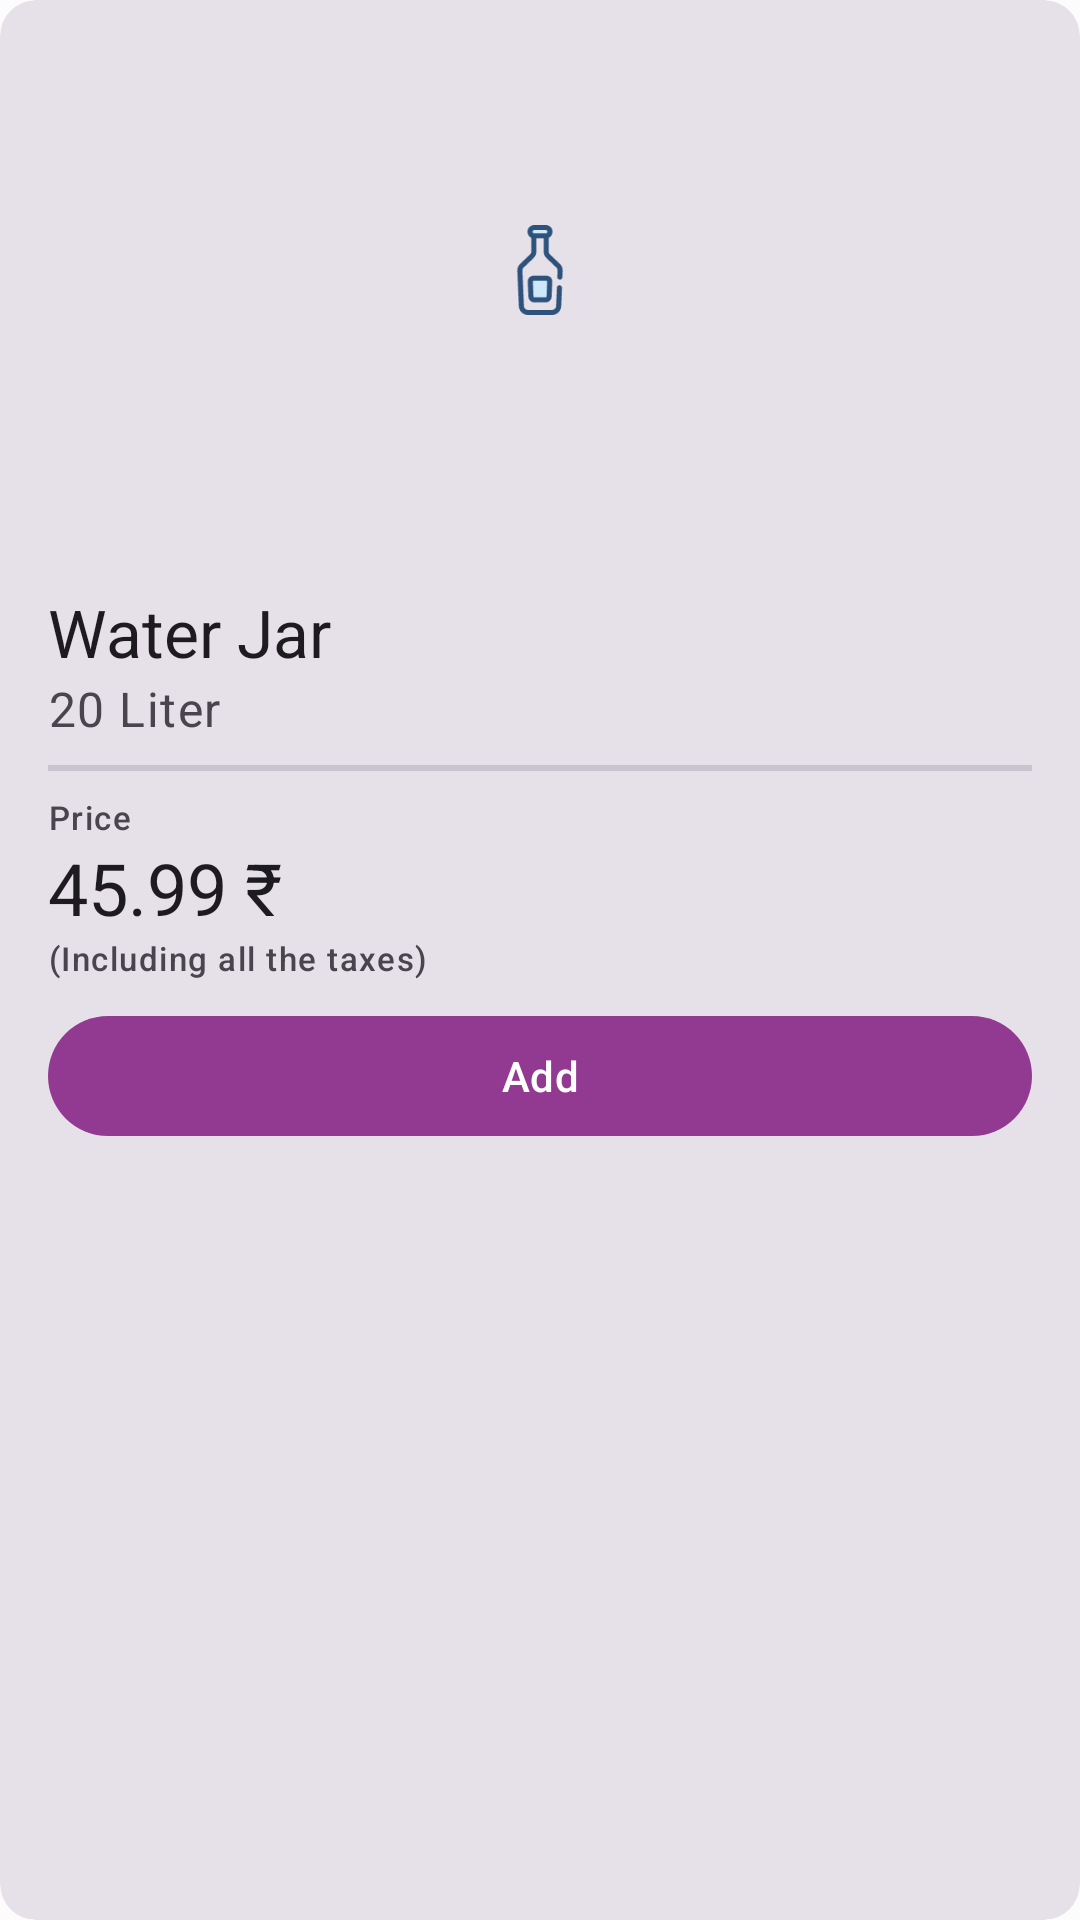

Android layout source for this screen:
<!-- AndroidManifest.xml: application theme Theme.Watery -->
<!-- res/layout/product_layout.xml -->
<?xml version="1.0" encoding="utf-8"?>
<com.google.android.material.card.MaterialCardView
    xmlns:android="http://schemas.android.com/apk/res/android"
    android:layout_width="match_parent"
    android:layout_height="wrap_content"
    style="@style/Widget.Material3.CardView.Filled"
    xmlns:app="http://schemas.android.com/apk/res-auto"
    android:layout_margin="8dp">

    <androidx.appcompat.widget.LinearLayoutCompat
        android:layout_width="match_parent"
        android:layout_height="wrap_content"
        android:orientation="vertical">

        <androidx.appcompat.widget.AppCompatImageView
            android:id="@+id/prodImage"
            android:layout_width="match_parent"
            android:layout_height="180dp"
            app:srcCompat="@drawable/ic_bottle_svgrepo_com"
            android:scaleType="centerInside"/>

        <LinearLayout
            android:layout_width="match_parent"
            android:layout_height="wrap_content"
            android:orientation="vertical"
            android:padding="16dp">

            <TextView
                android:id="@+id/prodTitle"
                android:layout_width="wrap_content"
                android:layout_height="wrap_content"
                android:text="Water Jar"
                android:textAppearance="@style/TextAppearance.Material3.TitleLarge" />

            <TextView
                android:id="@+id/prodDesc"
                android:layout_width="wrap_content"
                android:layout_height="wrap_content"
                android:text="20 Liter"
                android:textAppearance="@style/TextAppearance.Material3.BodyLarge"
                android:textColor="?android:attr/textColorSecondary" />

            <com.google.android.material.divider.MaterialDivider
                android:layout_width="match_parent"
                android:layout_height="2dp"
                android:layout_marginVertical="8dp"/>

            <TextView
                android:layout_width="wrap_content"
                android:layout_height="wrap_content"
                android:text="Price"
                android:textAppearance="@style/TextAppearance.Material3.LabelSmall"
                android:textColor="?android:attr/textColorSecondary" />
            <TextView
                android:id="@+id/prodPrice"
                android:layout_width="wrap_content"
                android:layout_height="wrap_content"
                android:text="45.99 ₹"
                android:textAppearance="@style/TextAppearance.Material3.HeadlineSmall" />

            <TextView
                android:layout_width="wrap_content"
                android:layout_height="wrap_content"
                android:text="(Including all the taxes)"
                android:textAppearance="@style/TextAppearance.Material3.LabelSmall"
                android:textColor="?android:attr/textColorSecondary" />

            <com.google.android.material.button.MaterialButton
                android:id="@+id/cartButton"
                android:layout_width="match_parent"
                android:layout_height="wrap_content"
                android:text="Add"
                app:icon="@drawable/ic_baseline_add_shopping_cart"
                app:iconGravity="textStart"
                android:layout_marginTop="8dp"/>

        </LinearLayout>

    </androidx.appcompat.widget.LinearLayoutCompat>

</com.google.android.material.card.MaterialCardView>
<!-- resources referenced by this layout -->
<resources>
  <!-- drawable ic_bottle_svgrepo_com: vector/xml drawable (drawable, 2790 chars, omitted) -->
  <style name="Theme.Watery" parent="Theme.Material3.Light.NoActionBar">
          <item name="colorPrimary">@color/md_theme_light_primary</item>
          <item name="colorOnPrimary">@color/md_theme_light_onPrimary</item>
          <item name="colorPrimaryContainer">@color/md_theme_light_primaryContainer</item>
          <item name="colorOnPrimaryContainer">@color/md_theme_light_onPrimaryContainer</item>
          <item name="colorSecondary">@color/md_theme_light_secondary</item>
          <item name="colorOnSecondary">@color/md_theme_light_onSecondary</item>
          <item name="colorSecondaryContainer">@color/md_theme_light_secondaryContainer</item>
          <item name="colorOnSecondaryContainer">@color/md_theme_light_onSecondaryContainer</item>
          <item name="colorTertiary">@color/md_theme_light_tertiary</item>
          <item name="colorOnTertiary">@color/md_theme_light_onTertiary</item>
          <item name="colorTertiaryContainer">@color/md_theme_light_tertiaryContainer</item>
          <item name="colorOnTertiaryContainer">@color/md_theme_light_onTertiaryContainer</item>
          <item name="colorError">@color/md_theme_light_error</item>
          <item name="colorErrorContainer">@color/md_theme_light_errorContainer</item>
          <item name="colorOnError">@color/md_theme_light_onError</item>
          <item name="colorOnErrorContainer">@color/md_theme_light_onErrorContainer</item>
          <item name="android:colorBackground">@color/md_theme_light_background</item>
          <item name="colorOnBackground">@color/md_theme_light_onBackground</item>
          <item name="colorSurface">@color/md_theme_light_surface</item>
          <item name="colorOnSurface">@color/md_theme_light_onSurface</item>
          <item name="colorSurfaceVariant">@color/md_theme_light_surfaceVariant</item>
          <item name="colorOnSurfaceVariant">@color/md_theme_light_onSurfaceVariant</item>
          <item name="colorOutline">@color/md_theme_light_outline</item>
          <item name="colorOnSurfaceInverse">@color/md_theme_light_inverseOnSurface</item>
          <item name="colorSurfaceInverse">@color/md_theme_light_inverseSurface</item>
          <item name="colorPrimaryInverse">@color/md_theme_light_primaryInverse</item>
      </style>
  <color name="md_theme_light_primary">#923A91</color>
  <color name="md_theme_light_onPrimary">#FFFFFF</color>
  <color name="md_theme_light_primaryContainer">#FFD6F8</color>
  <color name="md_theme_light_onPrimaryContainer">#37003A</color>
  <color name="md_theme_light_secondary">#6E586A</color>
  <color name="md_theme_light_onSecondary">#FFFFFF</color>
  <color name="md_theme_light_secondaryContainer">#F6DAEF</color>
  <color name="md_theme_light_onSecondaryContainer">#271625</color>
  <color name="md_theme_light_tertiary">#815246</color>
  <color name="md_theme_light_onTertiary">#FFFFFF</color>
  <color name="md_theme_light_tertiaryContainer">#FFDACF</color>
  <color name="md_theme_light_onTertiaryContainer">#321209</color>
  <color name="md_theme_light_error">#BA1B1B</color>
  <color name="md_theme_light_errorContainer">#FFDAD4</color>
  <color name="md_theme_light_onError">#FFFFFF</color>
  <color name="md_theme_light_onErrorContainer">#410001</color>
  <color name="md_theme_light_background">#FCFCFC</color>
  <color name="md_theme_light_onBackground">#1E1A1D</color>
  <color name="md_theme_light_surface">#FCFCFC</color>
  <color name="md_theme_light_onSurface">#1E1A1D</color>
  <color name="md_theme_light_surfaceVariant">#EDDEE7</color>
  <color name="md_theme_light_onSurfaceVariant">#4E444B</color>
  <color name="md_theme_light_outline">#80747C</color>
  <color name="md_theme_light_inverseOnSurface">#F8EEF2</color>
  <color name="md_theme_light_inverseSurface">#342F32</color>
  <color name="md_theme_light_primaryInverse">#FFA9FA</color>
</resources>
